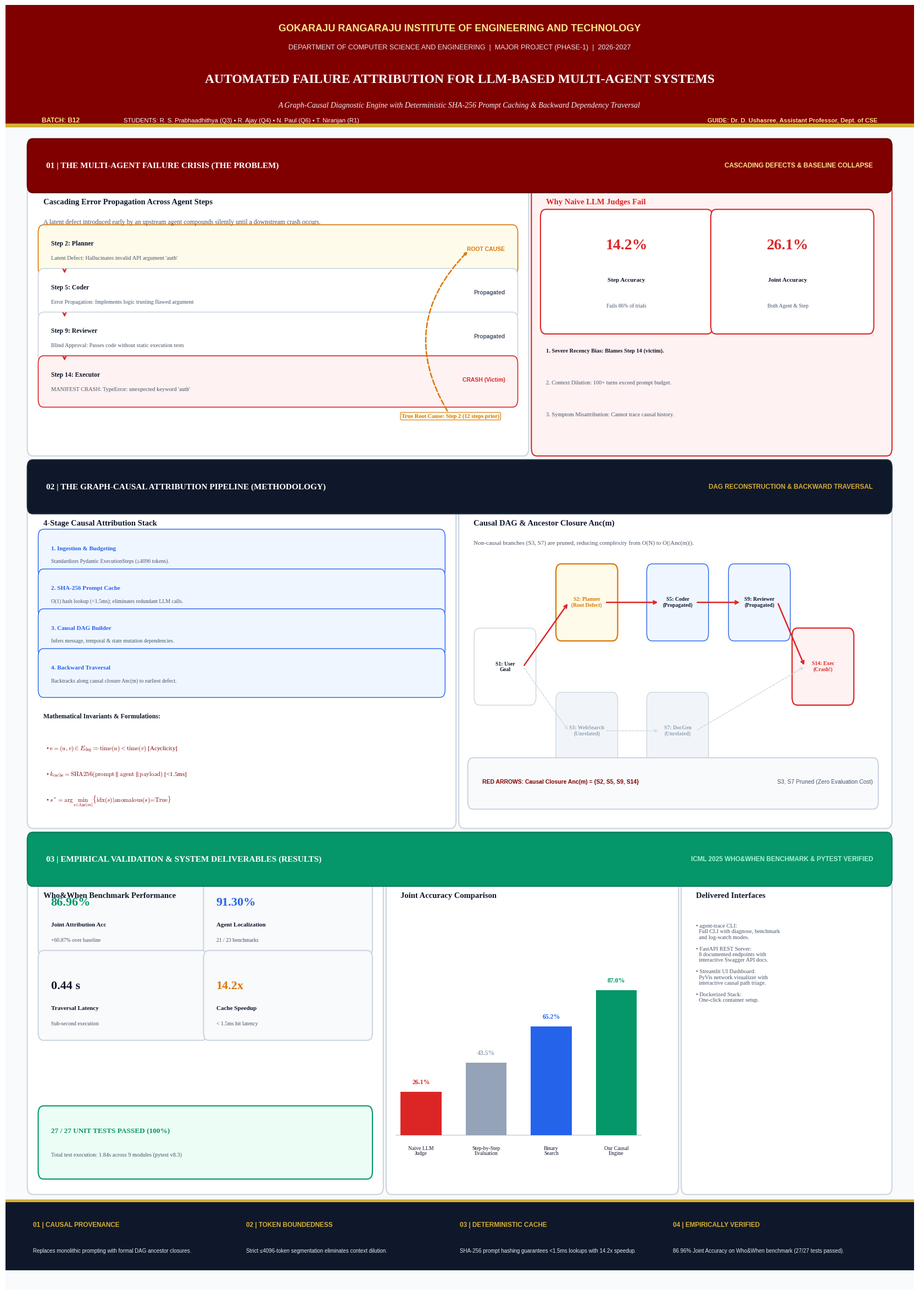

Recreate this plot in Python. (Note: this script raises an exception after producing the figure.)
import os
import matplotlib
matplotlib.use('Agg')
import matplotlib.pyplot as plt
import matplotlib.patches as patches
import matplotlib.lines as lines
import numpy as np

def generate_a2_portrait():
    # -------------------------------------------------------------
    # Page Setup: ISO A2 Portrait (420 mm x 594 mm = 16.535 x 23.386 inches)
    # -------------------------------------------------------------
    width_in = 16.535
    height_in = 23.386
    fig = plt.figure(figsize=(width_in, height_in), dpi=300)
    ax = fig.add_axes([0, 0, 1, 1])
    ax.set_xlim(0, 1)
    ax.set_ylim(0, 1)
    ax.axis('off')

    # Typography setup
    plt.rcParams['font.serif'] = ['Liberation Serif', 'DejaVu Serif', 'Times New Roman']
    plt.rcParams['font.sans-serif'] = ['Liberation Sans', 'DejaVu Sans', 'Arial']
    plt.rcParams['font.family'] = 'serif'
    plt.rcParams['mathtext.fontset'] = 'cm'

    # Color Palette: Causal Clarity
    BG_CANVAS = "#F8FAFC"
    CARD_BG = "#FFFFFF"
    BORDER_COLOR = "#CBD5E1"
    CRIMSON = "#800000"
    CRIMSON_DARK = "#5B0000"
    GOLD = "#D4AF37"
    NAVY = "#0F172A"
    NAVY_LIGHT = "#1E293B"
    TEXT_DARK = "#0F172A"
    TEXT_MUTED = "#475569"
    EMERALD = "#059669"
    EMERALD_BG = "#ECFDF5"
    RED_ACCENT = "#DC2626"
    RED_BG = "#FEF2F2"
    AMBER_ACCENT = "#D97706"
    AMBER_BG = "#FFFBEB"
    BLUE_ACCENT = "#2563EB"
    BLUE_BG = "#EFF6FF"

    # Fill canvas background
    ax.add_patch(patches.Rectangle((0, 0), 1, 1, facecolor=BG_CANVAS, edgecolor='none', zorder=0))

    def draw_card(x, y, w, h, bg=CARD_BG, border=BORDER_COLOR, lw=1.5, radius=0.006, zorder=2):
        box = patches.FancyBboxPatch(
            (x, y), w, h,
            boxstyle=patches.BoxStyle("Round", pad=radius, rounding_size=radius),
            facecolor=bg, edgecolor=border, linewidth=lw, zorder=zorder
        )
        ax.add_patch(box)
        return box

    # -------------------------------------------------------------
    # 1. HEADER BANNER (Top)
    # -------------------------------------------------------------
    header_y = 0.905
    header_h = 0.095
    ax.add_patch(patches.Rectangle((0, header_y), 1, header_h, facecolor=CRIMSON, edgecolor='none', zorder=1))
    ax.add_patch(patches.Rectangle((0, header_y), 1, 0.003, facecolor=GOLD, edgecolor='none', zorder=2))

    ax.text(0.5, 0.982, "GOKARAJU RANGARAJU INSTITUTE OF ENGINEERING AND TECHNOLOGY", 
            ha='center', va='center', fontsize=13, fontweight='bold', color='#FDE68A', zorder=3, family='sans-serif')
    ax.text(0.5, 0.967, "DEPARTMENT OF COMPUTER SCIENCE AND ENGINEERING  |  MAJOR PROJECT (PHASE-1)  |  2026-2027", 
            ha='center', va='center', fontsize=9, color='#E2E8F0', zorder=3, family='sans-serif')

    ax.text(0.5, 0.942, "AUTOMATED FAILURE ATTRIBUTION FOR LLM-BASED MULTI-AGENT SYSTEMS", 
            ha='center', va='center', fontsize=17, fontweight='bold', color='#FFFFFF', zorder=3)
    ax.text(0.5, 0.922, "A Graph-Causal Diagnostic Engine with Deterministic SHA-256 Prompt Caching & Backward Dependency Traversal", 
            ha='center', va='center', fontsize=10, style='italic', color='#F1F5F9', zorder=3)

    # Metadata badges in header
    ax.text(0.04, 0.910, "BATCH: B12", ha='left', va='center', fontsize=8.5, fontweight='bold', color='#FDE68A', family='sans-serif', zorder=3)
    ax.text(0.13, 0.910, "STUDENTS: R. S. Prabhaadhithya (Q3) • R. Ajay (Q4) • N. Paul (Q6) • T. Niranjan (R1)", 
            ha='left', va='center', fontsize=8, color='#FFFFFF', family='sans-serif', zorder=3)
    ax.text(0.96, 0.910, "GUIDE: Dr. D. Ushasree, Assistant Professor, Dept. of CSE", 
            ha='right', va='center', fontsize=8, fontweight='bold', color='#FDE68A', family='sans-serif', zorder=3)

    # Content margins
    cx = 0.030
    cw = 0.940

    # =============================================================
    # SECTION 1: THE MULTI-AGENT FAILURE CRISIS (Top Zone)
    # =============================================================
    s1_y = 0.655
    s1_h = 0.235
    draw_card(cx, s1_y + s1_h - 0.030, cw, 0.030, bg=CRIMSON, border=CRIMSON_DARK, zorder=3)
    ax.text(cx + 0.015, s1_y + s1_h - 0.015, "01 | THE MULTI-AGENT FAILURE CRISIS (THE PROBLEM)", 
            ha='left', va='center', fontsize=11, fontweight='bold', color='#FFFFFF', zorder=4)
    ax.text(cx + cw - 0.015, s1_y + s1_h - 0.015, "CASCADING DEFECTS & BASELINE COLLAPSE", 
            ha='right', va='center', fontsize=8.5, fontweight='bold', color='#FDE68A', family='sans-serif', zorder=4)

    # Left Box: Cascading Steps Diagram
    card1_w = 0.540
    draw_card(cx, s1_y, card1_w, s1_h - 0.035)
    ax.text(cx + 0.012, s1_y + s1_h - 0.045, "Cascading Error Propagation Across Agent Steps", 
            fontsize=10.5, fontweight='bold', color=TEXT_DARK)
    ax.text(cx + 0.012, s1_y + s1_h - 0.060, 
            "A latent defect introduced early by an upstream agent compounds silently until a downstream crash occurs.", 
            fontsize=8.5, color=TEXT_MUTED)

    steps_data = [
        ("Step 2: Planner", "Latent Defect: Hallucinates invalid API argument 'auth'", AMBER_BG, AMBER_ACCENT, "ROOT CAUSE"),
        ("Step 5: Coder", "Error Propagation: Implements logic trusting flawed argument", CARD_BG, BORDER_COLOR, "Propagated"),
        ("Step 9: Reviewer", "Blind Approval: Passes code without static execution tests", CARD_BG, BORDER_COLOR, "Propagated"),
        ("Step 14: Executor", "MANIFEST CRASH: TypeError: unexpected keyword 'auth'", RED_BG, RED_ACCENT, "CRASH (Victim)")
    ]
    by = s1_y + s1_h - 0.095
    for i, (stitle, sdesc, sbg, sbd, sbdg) in enumerate(steps_data):
        draw_card(cx + 0.012, by, card1_w - 0.024, 0.028, bg=sbg, border=sbd, lw=1.2)
        ax.text(cx + 0.020, by + 0.018, stitle, fontsize=8.5, fontweight='bold', color=TEXT_DARK)
        ax.text(cx + 0.020, by + 0.007, sdesc, fontsize=7.5, color=TEXT_MUTED)
        
        badge_c = AMBER_ACCENT if "ROOT" in sbdg else (RED_ACCENT if "CRASH" in sbdg else TEXT_MUTED)
        ax.text(cx + card1_w - 0.020, by + 0.014, sbdg, fontsize=7.5, fontweight='bold', color=badge_c, ha='right', family='sans-serif')
        
        if i < len(steps_data) - 1:
            ax.annotate("", xy=(cx + 0.035, by - 0.005), xytext=(cx + 0.035, by),
                        arrowprops=dict(arrowstyle="->", color=RED_ACCENT, lw=1.5))
        by -= 0.034

    # Backtrack Arrow
    ax.annotate("True Root Cause: Step 2 (12 steps prior)",
                xy=(cx + card1_w - 0.060, s1_y + s1_h - 0.095 + 0.014),
                xytext=(cx + card1_w - 0.080, s1_y + 0.025),
                arrowprops=dict(arrowstyle="->", connectionstyle="arc3,rad=-0.4", 
                                color=AMBER_ACCENT, lw=1.8, linestyle='--'),
                fontsize=7.5, fontweight='bold', color=AMBER_ACCENT, ha='center', va='center',
                bbox=dict(boxstyle="round,pad=0.2", fc="#FFFBEB", ec=AMBER_ACCENT, lw=0.8))

    # Right Box: Naive Baseline Failure
    card2_w = cw - card1_w - 0.015
    draw_card(cx + card1_w + 0.015, s1_y, card2_w, s1_h - 0.035, bg=RED_BG, border=RED_ACCENT)
    ax.text(cx + card1_w + 0.025, s1_y + s1_h - 0.045, "Why Naive LLM Judges Fail", 
            fontsize=10.5, fontweight='bold', color=RED_ACCENT)
    
    # 2 Stat cards inside
    draw_card(cx + card1_w + 0.025, s1_y + 0.095, (card2_w - 0.030)/2, 0.085, bg='#FFFFFF', border=RED_ACCENT)
    ax.text(cx + card1_w + 0.025 + (card2_w - 0.030)/4, s1_y + 0.155, "14.2%", fontsize=20, fontweight='bold', color=RED_ACCENT, ha='center')
    ax.text(cx + card1_w + 0.025 + (card2_w - 0.030)/4, s1_y + 0.130, "Step Accuracy", fontsize=8, fontweight='bold', color=TEXT_DARK, ha='center')
    ax.text(cx + card1_w + 0.025 + (card2_w - 0.030)/4, s1_y + 0.110, "Fails 86% of trials", fontsize=7, color=TEXT_MUTED, ha='center')

    draw_card(cx + card1_w + 0.025 + (card2_w - 0.030)/2 + 0.010, s1_y + 0.095, (card2_w - 0.030)/2 - 0.010, 0.085, bg='#FFFFFF', border=RED_ACCENT)
    ax.text(cx + card1_w + 0.025 + 3*(card2_w - 0.030)/4, s1_y + 0.155, "26.1%", fontsize=20, fontweight='bold', color=RED_ACCENT, ha='center')
    ax.text(cx + card1_w + 0.025 + 3*(card2_w - 0.030)/4, s1_y + 0.130, "Joint Accuracy", fontsize=8, fontweight='bold', color=TEXT_DARK, ha='center')
    ax.text(cx + card1_w + 0.025 + 3*(card2_w - 0.030)/4, s1_y + 0.110, "Both Agent & Step", fontsize=7, color=TEXT_MUTED, ha='center')

    # Reasons
    ax.text(cx + card1_w + 0.025, s1_y + 0.075, "1. Severe Recency Bias: Blames Step 14 (victim).", fontsize=7.5, fontweight='bold', color=TEXT_DARK)
    ax.text(cx + card1_w + 0.025, s1_y + 0.050, "2. Context Dilution: 100+ turns exceed prompt budget.", fontsize=7.5, color=TEXT_MUTED)
    ax.text(cx + card1_w + 0.025, s1_y + 0.025, "3. Symptom Misattribution: Cannot trace causal history.", fontsize=7.5, color=TEXT_MUTED)

    # =============================================================
    # SECTION 2: THE GRAPH-CAUSAL ENGINE (Middle Zone)
    # =============================================================
    s2_y = 0.365
    s2_h = 0.275
    draw_card(cx, s2_y + s2_h - 0.030, cw, 0.030, bg=NAVY, border=NAVY_LIGHT, zorder=3)
    ax.text(cx + 0.015, s2_y + s2_h - 0.015, "02 | THE GRAPH-CAUSAL ATTRIBUTION PIPELINE (METHODOLOGY)", 
            ha='left', va='center', fontsize=11, fontweight='bold', color='#FFFFFF', zorder=4)
    ax.text(cx + cw - 0.015, s2_y + s2_h - 0.015, "DAG RECONSTRUCTION & BACKWARD TRAVERSAL", 
            ha='right', va='center', fontsize=8.5, fontweight='bold', color=GOLD, family='sans-serif', zorder=4)

    # Left: Pipeline + Mathematical Models
    m_left_w = 0.460
    draw_card(cx, s2_y, m_left_w, s2_h - 0.035)
    ax.text(cx + 0.012, s2_y + s2_h - 0.045, "4-Stage Causal Attribution Stack", 
            fontsize=10.5, fontweight='bold', color=TEXT_DARK)
    
    pipe_boxes = [
        ("1. Ingestion & Budgeting", "Standardizes Pydantic ExecutionSteps (≤4096 tokens)."),
        ("2. SHA-256 Prompt Cache", "O(1) hash lookup (<1.5ms); eliminates redundant LLM calls."),
        ("3. Causal DAG Builder", "Infers message, temporal & state mutation dependencies."),
        ("4. Backward Traversal", "Backtracks along causal closure Anc(m) to earliest defect.")
    ]
    py = s2_y + s2_h - 0.080
    for title, desc in pipe_boxes:
        draw_card(cx + 0.012, py, m_left_w - 0.024, 0.026, bg=BLUE_BG, border=BLUE_ACCENT, lw=1)
        ax.text(cx + 0.020, py + 0.016, title, fontsize=8, fontweight='bold', color=BLUE_ACCENT)
        ax.text(cx + 0.020, py + 0.006, desc, fontsize=7, color=TEXT_MUTED)
        py -= 0.031

    # Formulas in left card
    ax.text(cx + 0.012, s2_y + 0.080, "Mathematical Invariants & Formulations:", fontsize=8.5, fontweight='bold', color=TEXT_DARK)
    ax.text(cx + 0.015, s2_y + 0.055, r"• $e = (u, v) \in E_{\mathrm{dag}} \Rightarrow \mathrm{time}(u) < \mathrm{time}(v)$ [Acyclicity]", fontsize=8, color=CRIMSON)
    ax.text(cx + 0.015, s2_y + 0.035, r"• $k_{\mathrm{cache}} = \mathrm{SHA256}( \mathrm{prompt} \parallel \mathrm{agent} \parallel \mathrm{payload} )$ [<1.5ms]", fontsize=8, color=CRIMSON)
    ax.text(cx + 0.015, s2_y + 0.015, r"• $s^* = \arg\min_{s \in \mathrm{Anc}(m)} \{ \mathrm{idx}(s) \mid \mathrm{anomalous}(s) = \mathrm{True} \}$", fontsize=8, color=CRIMSON)

    # Right: The Causal DAG Network Diagram
    m_right_w = cw - m_left_w - 0.015
    draw_card(cx + m_left_w + 0.015, s2_y, m_right_w, s2_h - 0.035)
    ax.text(cx + m_left_w + 0.025, s2_y + s2_h - 0.045, "Causal DAG & Ancestor Closure Anc(m)", 
            fontsize=10.5, fontweight='bold', color=TEXT_DARK)
    ax.text(cx + m_left_w + 0.025, s2_y + s2_h - 0.060, 
            "Non-causal branches (S3, S7) are pruned, reducing complexity from O(N) to O(|Anc(m)|).", 
            fontsize=8, color=TEXT_MUTED)

    # Diagram nodes in portrait
    gx_base = cx + m_left_w + 0.030
    p_dag_nodes = {
        "S1": (gx_base + 0.030, s2_y + 0.120, "S1: User\nGoal", CARD_BG, BORDER_COLOR, TEXT_DARK),
        "S2": (gx_base + 0.120, s2_y + 0.170, "S2: Planner\n(Root Defect)", AMBER_BG, AMBER_ACCENT, AMBER_ACCENT),
        "S3": (gx_base + 0.120, s2_y + 0.070, "S3: WebSearch\n(Unrelated)", "#F1F5F9", BORDER_COLOR, "#94A3B8"),
        "S5": (gx_base + 0.220, s2_y + 0.170, "S5: Coder\n(Propagated)", BLUE_BG, BLUE_ACCENT, TEXT_DARK),
        "S7": (gx_base + 0.220, s2_y + 0.070, "S7: DocGen\n(Unrelated)", "#F1F5F9", BORDER_COLOR, "#94A3B8"),
        "S9": (gx_base + 0.310, s2_y + 0.170, "S9: Reviewer\n(Propagated)", BLUE_BG, BLUE_ACCENT, TEXT_DARK),
        "S14": (gx_base + 0.380, s2_y + 0.120, "S14: Exec\n(Crash!)", RED_BG, RED_ACCENT, RED_ACCENT)
    }
    p_dag_edges = [
        ("S1", "S2", True), ("S1", "S3", False),
        ("S2", "S5", True), ("S3", "S7", False),
        ("S5", "S9", True), ("S9", "S14", True),
        ("S7", "S14", False)
    ]
    for u, v, is_c in p_dag_edges:
        p1 = p_dag_nodes[u]
        p2 = p_dag_nodes[v]
        ec = RED_ACCENT if is_c else "#CBD5E1"
        elw = 1.8 if is_c else 0.9
        ax.annotate("", xy=(p2[0]-0.020, p2[1]), xytext=(p1[0]+0.020, p1[1]),
                    arrowprops=dict(arrowstyle="->", color=ec, lw=elw, linestyle='-' if is_c else '--'))

    for k, (nx, ny, nlbl, nbg, nbd, ntc) in p_dag_nodes.items():
        draw_card(nx - 0.028, ny - 0.024, 0.056, 0.048, bg=nbg, border=nbd, lw=1.6 if k in ["S2", "S14"] else 1.0)
        ax.text(nx, ny, nlbl, ha='center', va='center', fontsize=7, fontweight='bold', color=ntc)

    draw_card(cx + m_left_w + 0.025, s2_y + 0.015, m_right_w - 0.025, 0.028, bg="#F8FAFC", border=BORDER_COLOR)
    ax.text(cx + m_left_w + 0.035, s2_y + 0.029, "RED ARROWS: Causal Closure Anc(m) = {S2, S5, S9, S14}", 
            fontsize=7.5, fontweight='bold', color=CRIMSON, family='sans-serif')
    ax.text(cx + cw - 0.015, s2_y + 0.029, "S3, S7 Pruned (Zero Evaluation Cost)", 
            fontsize=7.5, color=TEXT_MUTED, ha='right', family='sans-serif')

    # =============================================================
    # SECTION 3: EMPIRICAL VALIDATION & RESULTS (Bottom Zone)
    # =============================================================
    s3_y = 0.080
    s3_h = 0.270
    draw_card(cx, s3_y + s3_h - 0.030, cw, 0.030, bg=EMERALD, border="#047857", zorder=3)
    ax.text(cx + 0.015, s3_y + s3_h - 0.015, "03 | EMPIRICAL VALIDATION & SYSTEM DELIVERABLES (RESULTS)", 
            ha='left', va='center', fontsize=11, fontweight='bold', color='#FFFFFF', zorder=4)
    ax.text(cx + cw - 0.015, s3_y + s3_h - 0.015, "ICML 2025 WHO&WHEN BENCHMARK & PYTEST VERIFIED", 
            ha='right', va='center', fontsize=8.5, fontweight='bold', color='#A7F3D0', family='sans-serif', zorder=4)

    # Left: 4 Big Metrics
    r_left_w = 0.380
    draw_card(cx, s3_y, r_left_w, s3_h - 0.035)
    ax.text(cx + 0.012, s3_y + s3_h - 0.045, "Who&When Benchmark Performance", 
            fontsize=10.5, fontweight='bold', color=TEXT_DARK)

    r_kpis = [
        ("86.96%", "Joint Attribution Acc", "+60.87% over baseline", EMERALD),
        ("91.30%", "Agent Localization", "21 / 23 benchmarks", BLUE_ACCENT),
        ("0.44 s", "Traversal Latency", "Sub-second execution", TEXT_DARK),
        ("14.2x", "Cache Speedup", "< 1.5ms hit latency", AMBER_ACCENT)
    ]
    for idx, (num, lbl, sub, col) in enumerate(r_kpis):
        r = idx // 2
        c = idx % 2
        kx = cx + 0.012 + c * ((r_left_w - 0.032)/2 + 0.008)
        ky = s3_y + s3_h - 0.085 - r * 0.065
        draw_card(kx, ky, (r_left_w - 0.032)/2, 0.058, bg='#F8FAFC', border=BORDER_COLOR)
        ax.text(kx + 0.008, ky + 0.034, num, fontsize=16, fontweight='bold', color=col)
        ax.text(kx + 0.008, ky + 0.018, lbl, fontsize=8, fontweight='bold', color=TEXT_DARK)
        ax.text(kx + 0.008, ky + 0.006, sub, fontsize=7, color=TEXT_MUTED)

    draw_card(cx + 0.012, s3_y + 0.012, r_left_w - 0.024, 0.045, bg=EMERALD_BG, border=EMERALD)
    ax.text(cx + 0.020, s3_y + 0.042, "27 / 27 UNIT TESTS PASSED (100%)", fontsize=9.5, fontweight='bold', color=EMERALD)
    ax.text(cx + 0.020, s3_y + 0.024, "Total test execution: 1.84s across 9 modules (pytest v8.3)", fontsize=7.5, color=TEXT_MUTED)

    # Middle: Accuracy Bar Chart
    r_mid_w = 0.310
    draw_card(cx + r_left_w + 0.015, s3_y, r_mid_w, s3_h - 0.035)
    ax.text(cx + r_left_w + 0.025, s3_y + s3_h - 0.045, "Joint Accuracy Comparison", 
            fontsize=10.5, fontweight='bold', color=TEXT_DARK)

    p_bars = [
        ("Naive LLM\nJudge", 26.09, RED_ACCENT),
        ("Step-by-Step\nEvaluation", 43.48, "#94A3B8"),
        ("Binary\nSearch", 65.22, BLUE_ACCENT),
        ("Our Causal\nEngine", 86.96, EMERALD)
    ]
    p_chart_y = s3_y + 0.040
    p_chart_h = 0.130
    p_bw = 0.045
    p_gap = (r_mid_w - 0.050 - 4 * p_bw) / 3

    for i, (bname, bval, bcol) in enumerate(p_bars):
        bx = cx + r_left_w + 0.025 + i * (p_bw + p_gap)
        nh = (bval / 100.0) * p_chart_h
        ax.add_patch(patches.Rectangle((bx, p_chart_y), p_bw, nh, facecolor=bcol, edgecolor='none', zorder=3))
        ax.text(bx + p_bw/2, p_chart_y + nh + 0.005, f"{bval:.1f}%", ha='center', va='bottom', fontsize=8.5, fontweight='bold', color=bcol)
        ax.text(bx + p_bw/2, p_chart_y - 0.008, bname, ha='center', va='top', fontsize=7, color=TEXT_DARK, linespacing=1.1)

    ax.plot([cx + r_left_w + 0.020, cx + r_left_w + r_mid_w - 0.020], [p_chart_y, p_chart_y], color=BORDER_COLOR, lw=1.2)

    # Right: Deliverables & UI
    r_right_w = cw - r_left_w - r_mid_w - 0.030
    draw_card(cx + r_left_w + r_mid_w + 0.030, s3_y, r_right_w, s3_h - 0.035)
    ax.text(cx + r_left_w + r_mid_w + 0.040, s3_y + s3_h - 0.045, "Delivered Interfaces", 
            fontsize=10.5, fontweight='bold', color=TEXT_DARK)
    deliv_text = (
        "• agent-trace CLI:\n"
        "  Full CLI with diagnose, benchmark\n"
        "  and log-watch modes.\n\n"
        "• FastAPI REST Server:\n"
        "  8 documented endpoints with\n"
        "  interactive Swagger API docs.\n\n"
        "• Streamlit UI Dashboard:\n"
        "  PyVis network visualizer with\n"
        "  interactive causal path triage.\n\n"
        "• Dockerized Stack:\n"
        "  One-click container setup."
    )
    ax.text(cx + r_left_w + r_mid_w + 0.040, s3_y + s3_h - 0.065, deliv_text, 
            fontsize=7.5, color=TEXT_MUTED, va='top', linespacing=1.2)

    # -------------------------------------------------------------
    # 4. FOOTER BANNER (Bottom)
    # -------------------------------------------------------------
    footer_y = 0.015
    footer_h = 0.055
    ax.add_patch(patches.Rectangle((0, footer_y), 1, footer_h, facecolor=NAVY, edgecolor='none', zorder=1))
    ax.add_patch(patches.Rectangle((0, footer_y + footer_h - 0.002), 1, 0.002, facecolor=GOLD, edgecolor='none', zorder=2))

    f_p_w = cw / 4
    for idx, (title, desc) in enumerate([
        ("Causal Provenance", "Replaces monolithic prompting with formal DAG ancestor closures."),
        ("Token Boundedness", "Strict ≤4096-token segmentation eliminates context dilution."),
        ("Deterministic Cache", "SHA-256 prompt hashing guarantees <1.5ms lookups with 14.2x speedup."),
        ("Empirically Verified", "86.96% Joint Accuracy on Who&When benchmark (27/27 tests passed).")
    ]):
        fx = cx + idx * f_p_w
        ax.text(fx, footer_y + 0.034, f"0{idx+1} | {title.upper()}", fontsize=8.5, fontweight='bold', color=GOLD, family='sans-serif', zorder=3)
        ax.text(fx, footer_y + 0.014, desc, fontsize=7, color='#E2E8F0', family='sans-serif', zorder=3)

    # -------------------------------------------------------------
    # 5. Save Outputs
    # -------------------------------------------------------------
    pdf_out = "media/graphical_abstract/Graphical_Abstract_A2_Portrait.pdf"
    png_out = "media/graphical_abstract/Graphical_Abstract_A2_Portrait.png"
    svg_out = "media/graphical_abstract/Graphical_Abstract_A2_Portrait.svg"

    print(f"Rendering vector PDF to {pdf_out}...")
    plt.savefig(pdf_out, format='pdf', dpi=300, facecolor=BG_CANVAS)
    
    print(f"Rendering vector SVG to {svg_out}...")
    plt.savefig(svg_out, format='svg', facecolor=BG_CANVAS)

    print(f"Rendering high-resolution 300 DPI raster PNG to {png_out}...")
    plt.savefig(png_out, format='png', dpi=300, facecolor=BG_CANVAS)

    plt.close()
    print("A2 Portrait Graphical Abstract successfully created!")

if __name__ == '__main__':
    generate_a2_portrait()
